Run: headless pygame with SDL's dummy video driver; simulated clock (each Clock.tick advances the game by its frame time, no real sleeping); random seed 0; keys injected as events and as key.get_pressed() state; no mouse input.
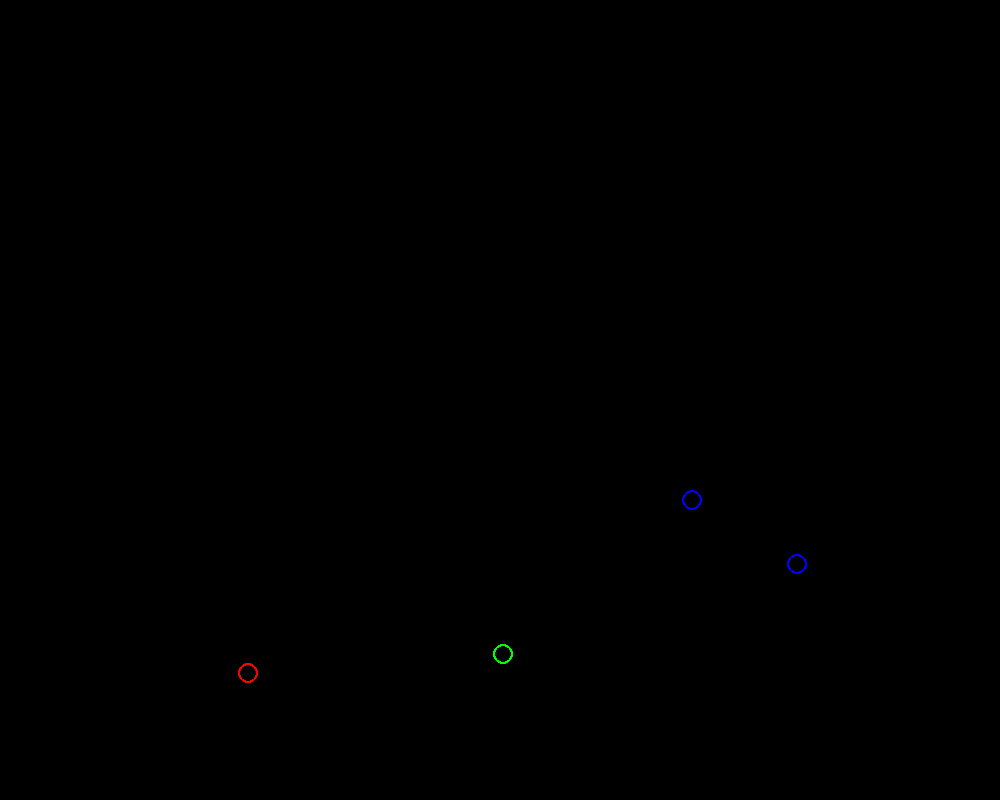
Frame 1 of 4 · flips 1–60 · no input
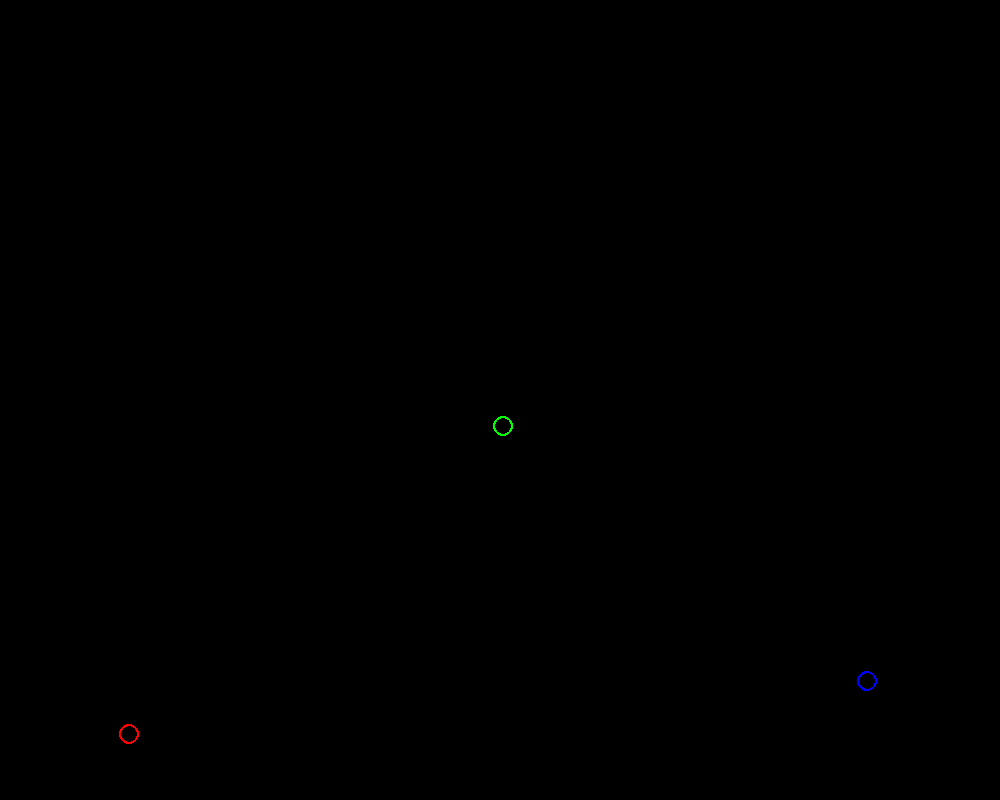
Frame 2 of 4 · flips 61–180 · tapped SPACE, RETURN · held RIGHT (→), D
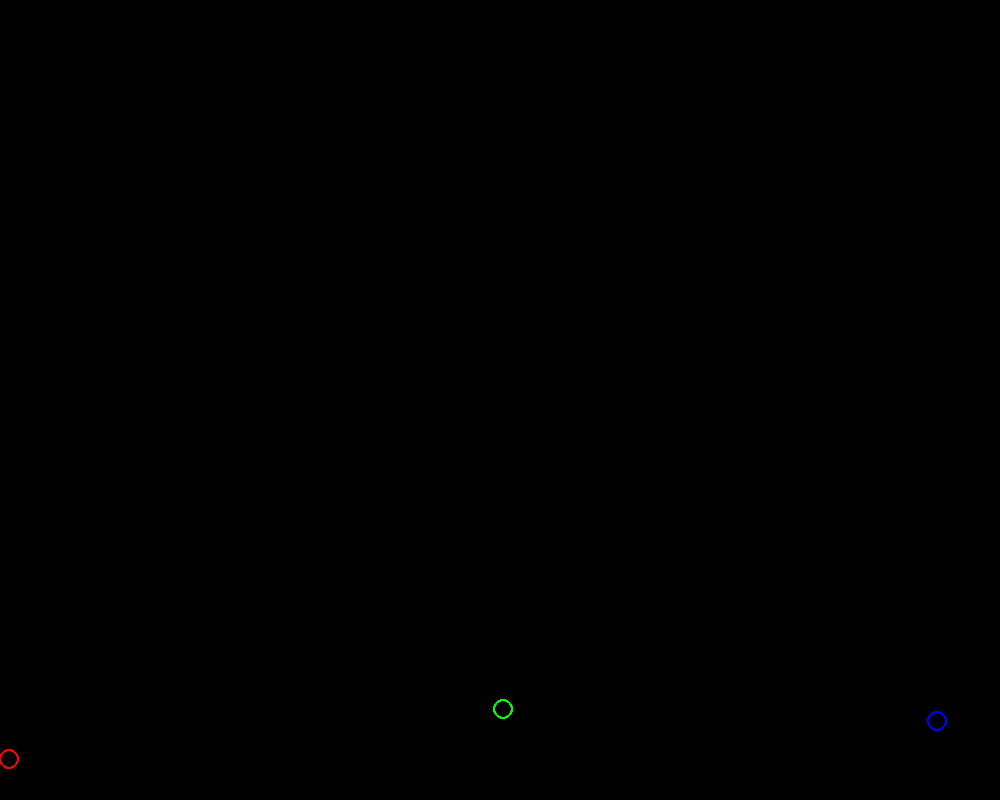
Frame 3 of 4 · flips 181–300 · held DOWN (↓), S
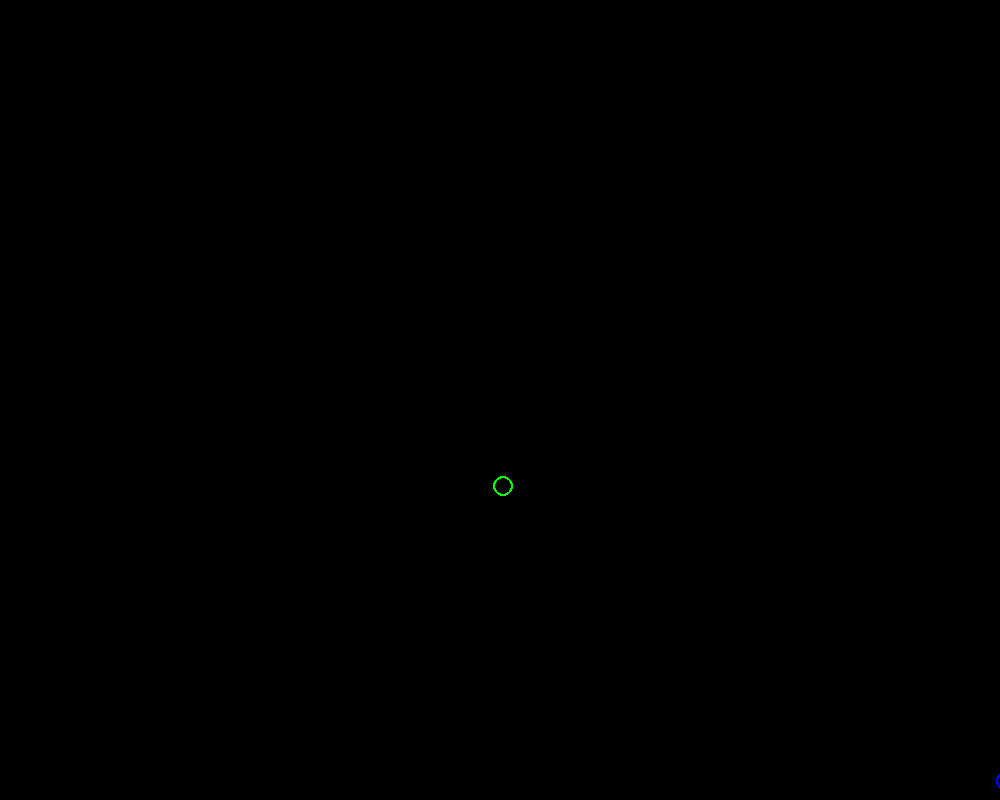
Frame 4 of 4 · flips 301–420 · held LEFT (←), A, UP (↑), W

The pygame program that drew these frames:

import pygame as pg
import random

OKNO_SIRKA = 1000
OKNO_VYSKA = 800

CERNA = (0, 0, 0)
CERVENA = (255, 0, 0)
MODRA = (0, 0, 255)
ZELENA = (0, 255, 0)

GRAVITACE = 1
ODPOR = 1

zrychleni_x = 0

x = random.randint(100, 500)
y = random.randint(100, 500)
rychlost_x = 3
rychlost_y = 2


class Micek:
    def __init__(
        self, pozice: list, rychlost: list, hmotnost: int, odpor: int, barva: tuple
    ):
        self.pozice = pozice  # [x, y]
        self.rychlost = rychlost  # [r_x, r_y]
        self.hmotnost = hmotnost
        self.odpor = odpor
        self.barva = barva

    # v=a*t
    # x=1/2att
    def posun_se(self):
        self.rychlost[0] = self.rychlost[0] - abs(self.odpor)  # počítá rychlost na x
        self.rychlost[1] = self.rychlost[1] + (GRAVITACE * self.hmotnost * cas)

        self.pozice[0] = self.pozice[0] + self.rychlost[0]  # počítá pozici na x
        # self.pozice[1] = self.pozice[1] + (0.5 * GRAVITACE * self.hmotnost * cas**2)
        self.pozice[1] = self.pozice[1] + self.rychlost[1]
        # if self.rychlost[0] <= 0:
        #     self.rychlost[0] = 0
        # zastaví míček aby rychlost nebyla menší než 0

        if self.pozice[0] + 10 >= OKNO_SIRKA:
            self.rychlost[0] = -self.rychlost[0]
            # self.odpor = -self.odpor
            # odraží míček od stěny

        if self.pozice[0] - 10 <= 0:
            self.rychlost[0] = -self.rychlost[0]
            # self.odpor = -self.odpor
            # odráží míček od stěny

        if self.pozice[1] + 10 >= OKNO_VYSKA:
            self.rychlost[1] = -self.rychlost[1]
            # mění směr rychlosti na y, odráží míček od země

        self.odpor = self.odpor * 0.75

    def vykreli(self):
        int(self.pozice[0])
        pg.draw.circle(
            okno,
            self.barva,
            [int(self.pozice[0]), int(self.pozice[1])],
            10,
            2,
        )


pg.init()

hodiny = pg.time.Clock()
fps = 60
cas = 1 / fps
# Hz = 1/s

pg.display.set_caption("Fyzikální simualce - pygame")
okno = pg.display.set_mode((OKNO_SIRKA, OKNO_VYSKA))

okno.fill(CERNA)

micek1 = Micek([x, y], [rychlost_x, rychlost_y], 100, 1, CERVENA)
micek2 = Micek([200, 500], [-2, 3], 50, 4, MODRA)
micek3 = Micek([400, 400], [5, -3], 25, 10, ZELENA)
micek4 = Micek([400, 400], [9, -5], 200, 10, MODRA)

micky = (micek1, micek2, micek3, micek4)
for micek in micky:
    micek.vykreli()

running = True
while running:
    klavesa = pg.key.get_pressed()  # {k_a: True, k_b: False ...}
    udalosti = pg.event.get()
    for event in udalosti:
        if event.type == pg.QUIT:
            running = False

        elif klavesa[pg.K_ESCAPE]:
            running = False

    okno.fill(CERNA)
    for micek in micky:
        micek.posun_se()
        micek.vykreli()

    hodiny.tick(fps)
    pg.display.update()

pg.quit()
